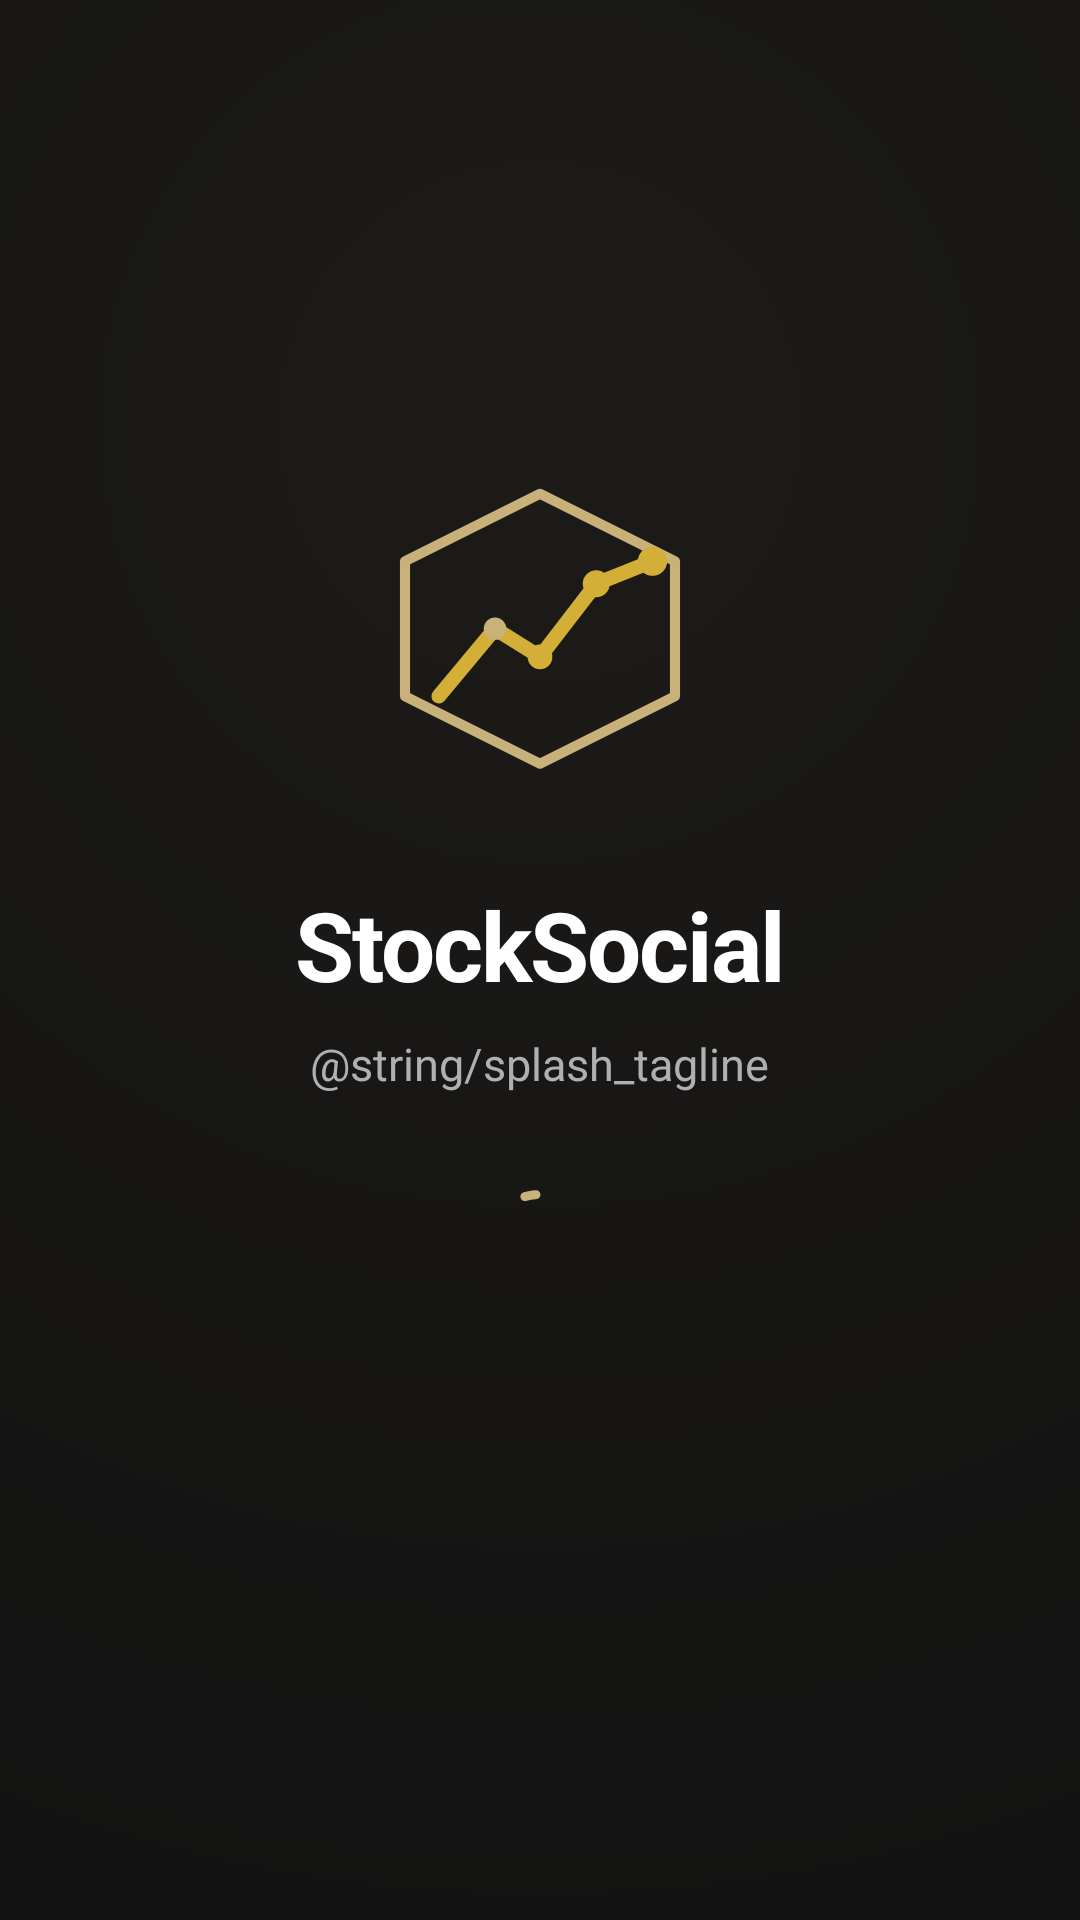

The Android layout XML behind this screen, and the referenced resources:
<!-- AndroidManifest.xml: application theme Theme.StockSocial -->
<!-- res/layout/activity_splash.xml -->
<?xml version="1.0" encoding="utf-8"?>
<FrameLayout xmlns:android="http://schemas.android.com/apk/res/android"
    xmlns:app="http://schemas.android.com/apk/res-auto"
    android:id="@+id/splashRoot"
    android:layout_width="match_parent"
    android:layout_height="match_parent"
    android:background="@drawable/bg_screen_radial"
    android:clickable="true"
    android:focusable="true">

    <LinearLayout
        android:layout_width="match_parent"
        android:layout_height="match_parent"
        android:gravity="center"
        android:orientation="vertical"
        android:padding="32dp">

        <ImageView
            android:id="@+id/splashLogo"
            android:layout_width="120dp"
            android:layout_height="120dp"
            android:contentDescription="@string/app_name"
            android:src="@drawable/ic_splash_mark" />

        <TextView
            android:layout_width="wrap_content"
            android:layout_height="wrap_content"
            android:layout_marginTop="20dp"
            android:letterSpacing="-0.02"
            android:text="@string/app_name"
            android:textColor="@color/text_primary"
            android:textSize="32sp"
            android:textStyle="bold" />

        <TextView
            android:layout_width="wrap_content"
            android:layout_height="wrap_content"
            android:layout_marginTop="8dp"
            android:gravity="center"
            android:text="@string/splash_tagline"
            android:textColor="@color/text_muted"
            android:textSize="15sp" />

        <com.google.android.material.progressindicator.CircularProgressIndicator
            android:id="@+id/splashProgress"
            android:layout_width="wrap_content"
            android:layout_height="wrap_content"
            android:layout_marginTop="28dp"
            android:indeterminate="true"
            app:indicatorColor="@color/primary_gold"
            app:indicatorSize="40dp"
            app:trackThickness="3dp" />

        <TextView
            android:id="@+id/splashHint"
            android:layout_width="wrap_content"
            android:layout_height="wrap_content"
            android:layout_marginTop="24dp"
            android:alpha="0"
            android:text="@string/tap_to_continue"
            android:textColor="@color/primary_gold"
            android:textSize="16sp" />
    </LinearLayout>
</FrameLayout>
<!-- resources referenced by this layout -->
<resources>
  <color name="primary_gold">#FFC9B17A</color>
  <color name="text_muted">#FFB0B0B0</color>
  <color name="text_primary">#FFFFFFFF</color>
  <string name="app_name">StockSocial</string>
  <color name="background">#FF121212</color>
  <color name="accent_gold">#FFD4AF37</color>
  <color name="silver">#FFA8A9AD</color>
  <color name="surface_card">#FF1E1E1E</color>
  <color name="border">#FF2A2B31</color>
  <color name="destructive_red">#FFFF3B30</color>
  <color name="white">#FFFFFFFF</color>
  <style name="TextAppearance.StockSocial.DisplayMedium" parent="TextAppearance.Material3.DisplayMedium">
          <item name="android:textSize">32sp</item>
          <item name="android:letterSpacing">-0.015</item>
          <item name="android:fontFamily">sans-serif-light</item>
          <item name="android:textColor">@color/text_primary</item>
      </style>
  <style name="TextAppearance.StockSocial.HeadlineLarge" parent="TextAppearance.Material3.HeadlineLarge">
          <item name="android:textSize">24sp</item>
          <item name="android:letterSpacing">-0.01</item>
          <item name="android:fontFamily">sans-serif-medium</item>
          <item name="android:textStyle">bold</item>
          <item name="android:textColor">@color/text_primary</item>
      </style>
  <style name="TextAppearance.StockSocial.TitleLarge" parent="TextAppearance.Material3.TitleLarge">
          <item name="android:textSize">18sp</item>
          <item name="android:fontFamily">sans-serif-medium</item>
          <item name="android:textColor">@color/text_primary</item>
      </style>
  <style name="TextAppearance.StockSocial.TitleMedium" parent="TextAppearance.Material3.TitleMedium">
          <item name="android:textSize">16sp</item>
          <item name="android:letterSpacing">0.01</item>
          <item name="android:fontFamily">sans-serif-medium</item>
          <item name="android:textColor">@color/text_primary</item>
      </style>
  <style name="TextAppearance.StockSocial.BodyLarge" parent="TextAppearance.Material3.BodyLarge">
          <item name="android:textSize">15sp</item>
          <item name="android:fontFamily">sans-serif</item>
          <item name="android:textColor">@color/text_primary</item>
      </style>
  <style name="TextAppearance.StockSocial.BodyMedium" parent="TextAppearance.Material3.BodyMedium">
          <item name="android:textSize">14sp</item>
          <item name="android:letterSpacing">0.01</item>
          <item name="android:fontFamily">sans-serif</item>
          <item name="android:textColor">@color/text_muted</item>
      </style>
  <style name="TextAppearance.StockSocial.BodySmall" parent="TextAppearance.Material3.BodySmall">
          <item name="android:textSize">12sp</item>
          <item name="android:letterSpacing">0.02</item>
          <item name="android:fontFamily">sans-serif</item>
          <item name="android:textColor">@color/text_muted</item>
      </style>
  <style name="TextAppearance.StockSocial.LabelLarge" parent="TextAppearance.Material3.LabelLarge">
          <item name="android:textSize">14sp</item>
          <item name="android:fontFamily">sans-serif-medium</item>
          <item name="android:textColor">@color/text_muted</item>
      </style>
  <style name="TextAppearance.StockSocial.LabelMedium" parent="TextAppearance.Material3.LabelMedium">
          <item name="android:textSize">12sp</item>
          <item name="android:letterSpacing">0.02</item>
          <item name="android:fontFamily">sans-serif-medium</item>
          <item name="android:textColor">@color/text_muted</item>
      </style>
  <style name="TextAppearance.StockSocial.LabelSmall" parent="TextAppearance.Material3.LabelSmall">
          <item name="android:textSize">10sp</item>
          <item name="android:letterSpacing">0.03</item>
          <item name="android:fontFamily">sans-serif-medium</item>
          <item name="android:textColor">@color/text_muted</item>
      </style>
</resources>
